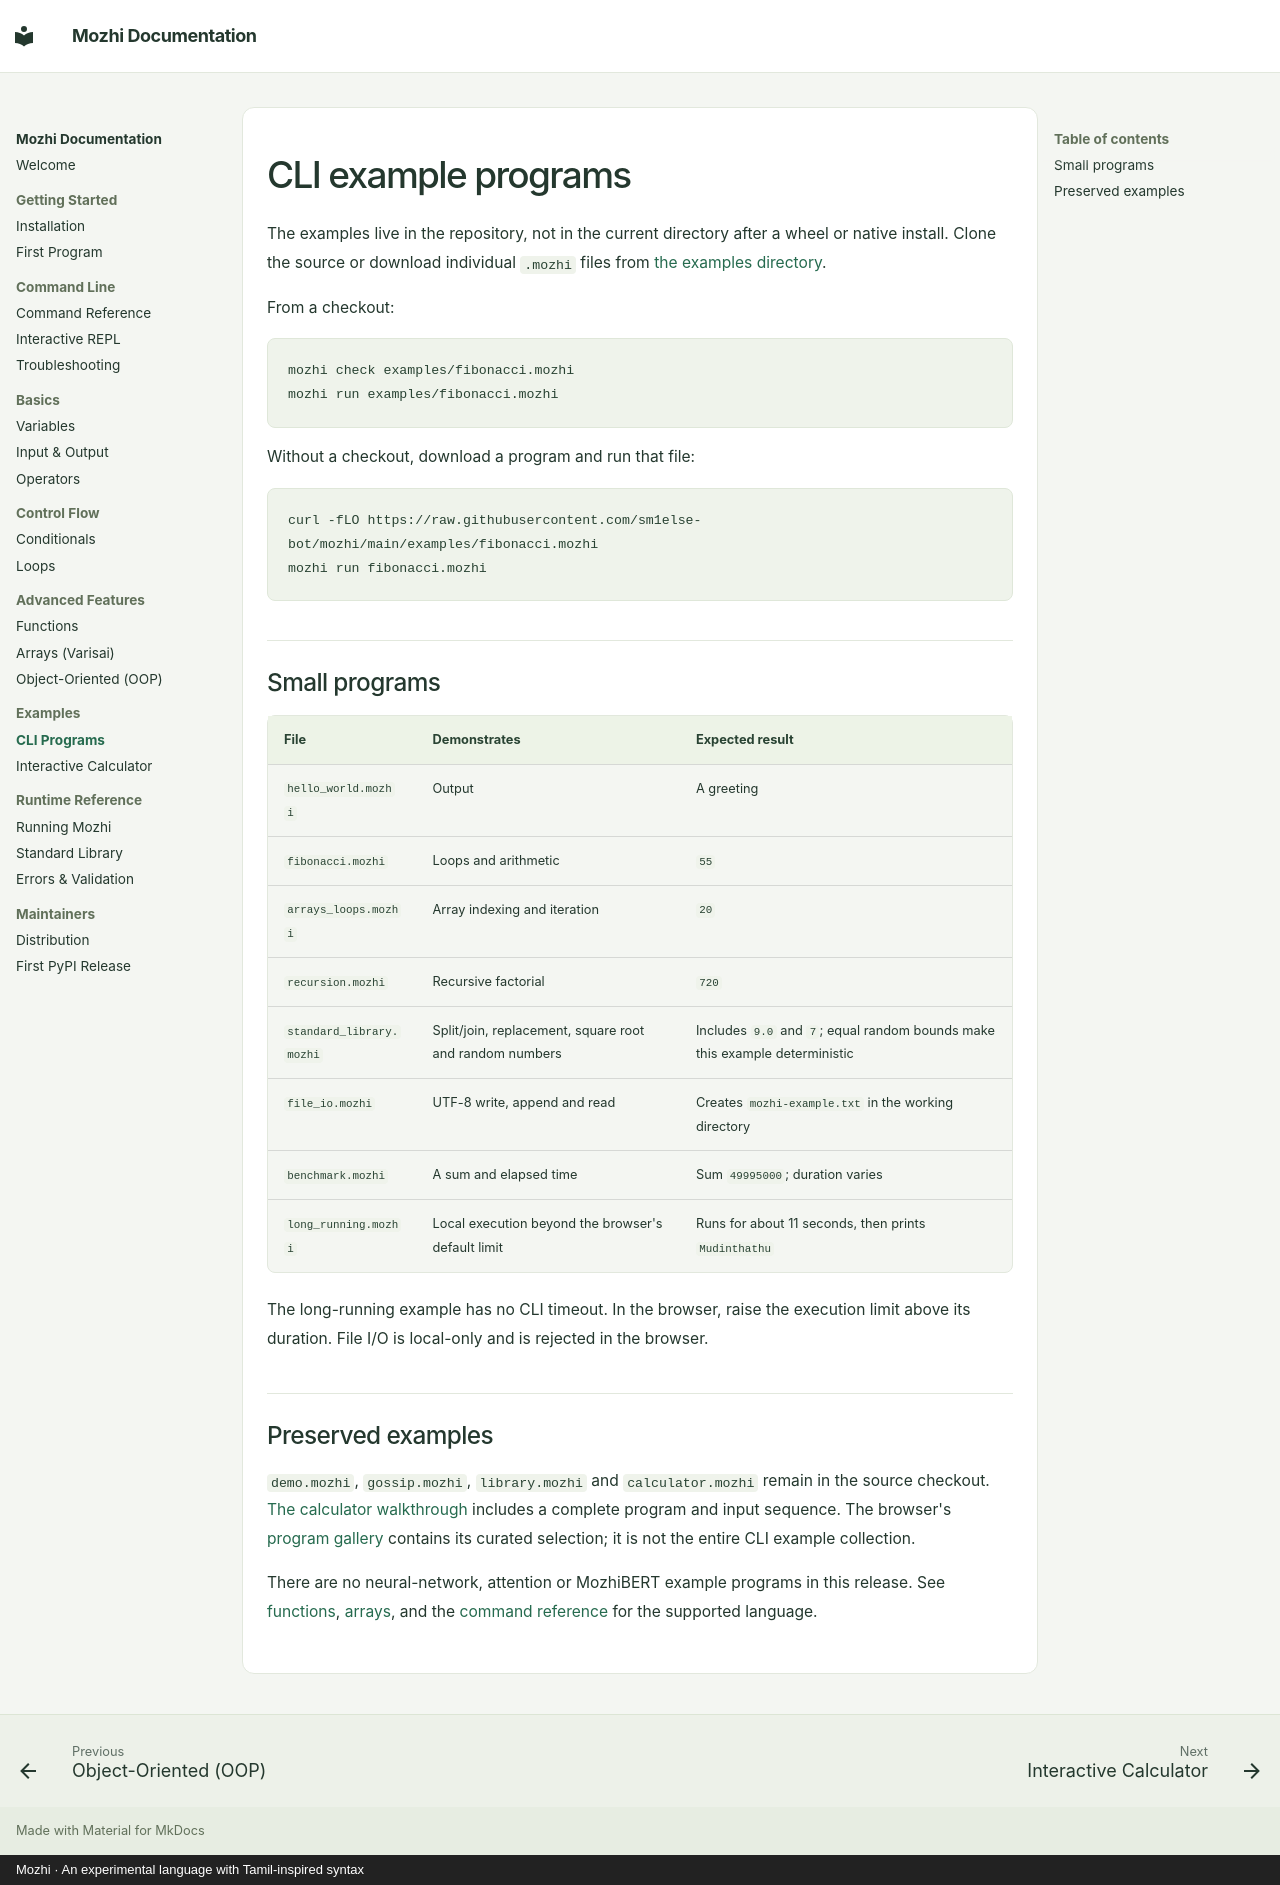

repository: sm1else-bot/mozhi · page: examples/cli-programs/index.html · generator: mkdocs · copyright: Mozhi · An experimental language with Tamil-inspired syntax

# CLI example programs

The examples live in the repository, not in the current directory after a wheel
or native install. Clone the source or download individual `.mozhi` files from
[the examples directory](https://github.com/sm1else-bot/mozhi/tree/main/examples).

From a checkout:

```sh
mozhi check examples/fibonacci.mozhi
mozhi run examples/fibonacci.mozhi
```

Without a checkout, download a program and run that file:

```sh
curl -fLO https://raw.githubusercontent.com/sm1else-bot/mozhi/main/examples/fibonacci.mozhi
mozhi run fibonacci.mozhi
```

## Small programs

| File | Demonstrates | Expected result |
| --- | --- | --- |
| `hello_world.mozhi` | Output | A greeting |
| `fibonacci.mozhi` | Loops and arithmetic | `55` |
| `arrays_loops.mozhi` | Array indexing and iteration | `20` |
| `recursion.mozhi` | Recursive factorial | `720` |
| `standard_library.mozhi` | Split/join, replacement, square root and random numbers | Includes `9.0` and `7`; equal random bounds make this example deterministic |
| `file_io.mozhi` | UTF-8 write, append and read | Creates `mozhi-example.txt` in the working directory |
| `benchmark.mozhi` | A sum and elapsed time | Sum `49995000`; duration varies |
| `long_running.mozhi` | Local execution beyond the browser's default limit | Runs for about 11 seconds, then prints `Mudinthathu` |

The long-running example has no CLI timeout. In the browser, raise the execution
limit above its duration. File I/O is local-only and is rejected in the browser.

## Preserved examples

`demo.mozhi`, `gossip.mozhi`, `library.mozhi` and `calculator.mozhi` remain in the
source checkout. [The calculator walkthrough](calculator.md) includes a complete
program and input sequence. The browser's [program gallery](https://projects.jessenth.com/mozhi/examples/)
contains its curated selection; it is not the entire CLI example collection.

There are no neural-network, attention or MozhiBERT example programs in this
release. See [functions](../advanced/functions.md), [arrays](../advanced/arrays.md),
and the [command reference](../cli/index.md) for the supported language.
